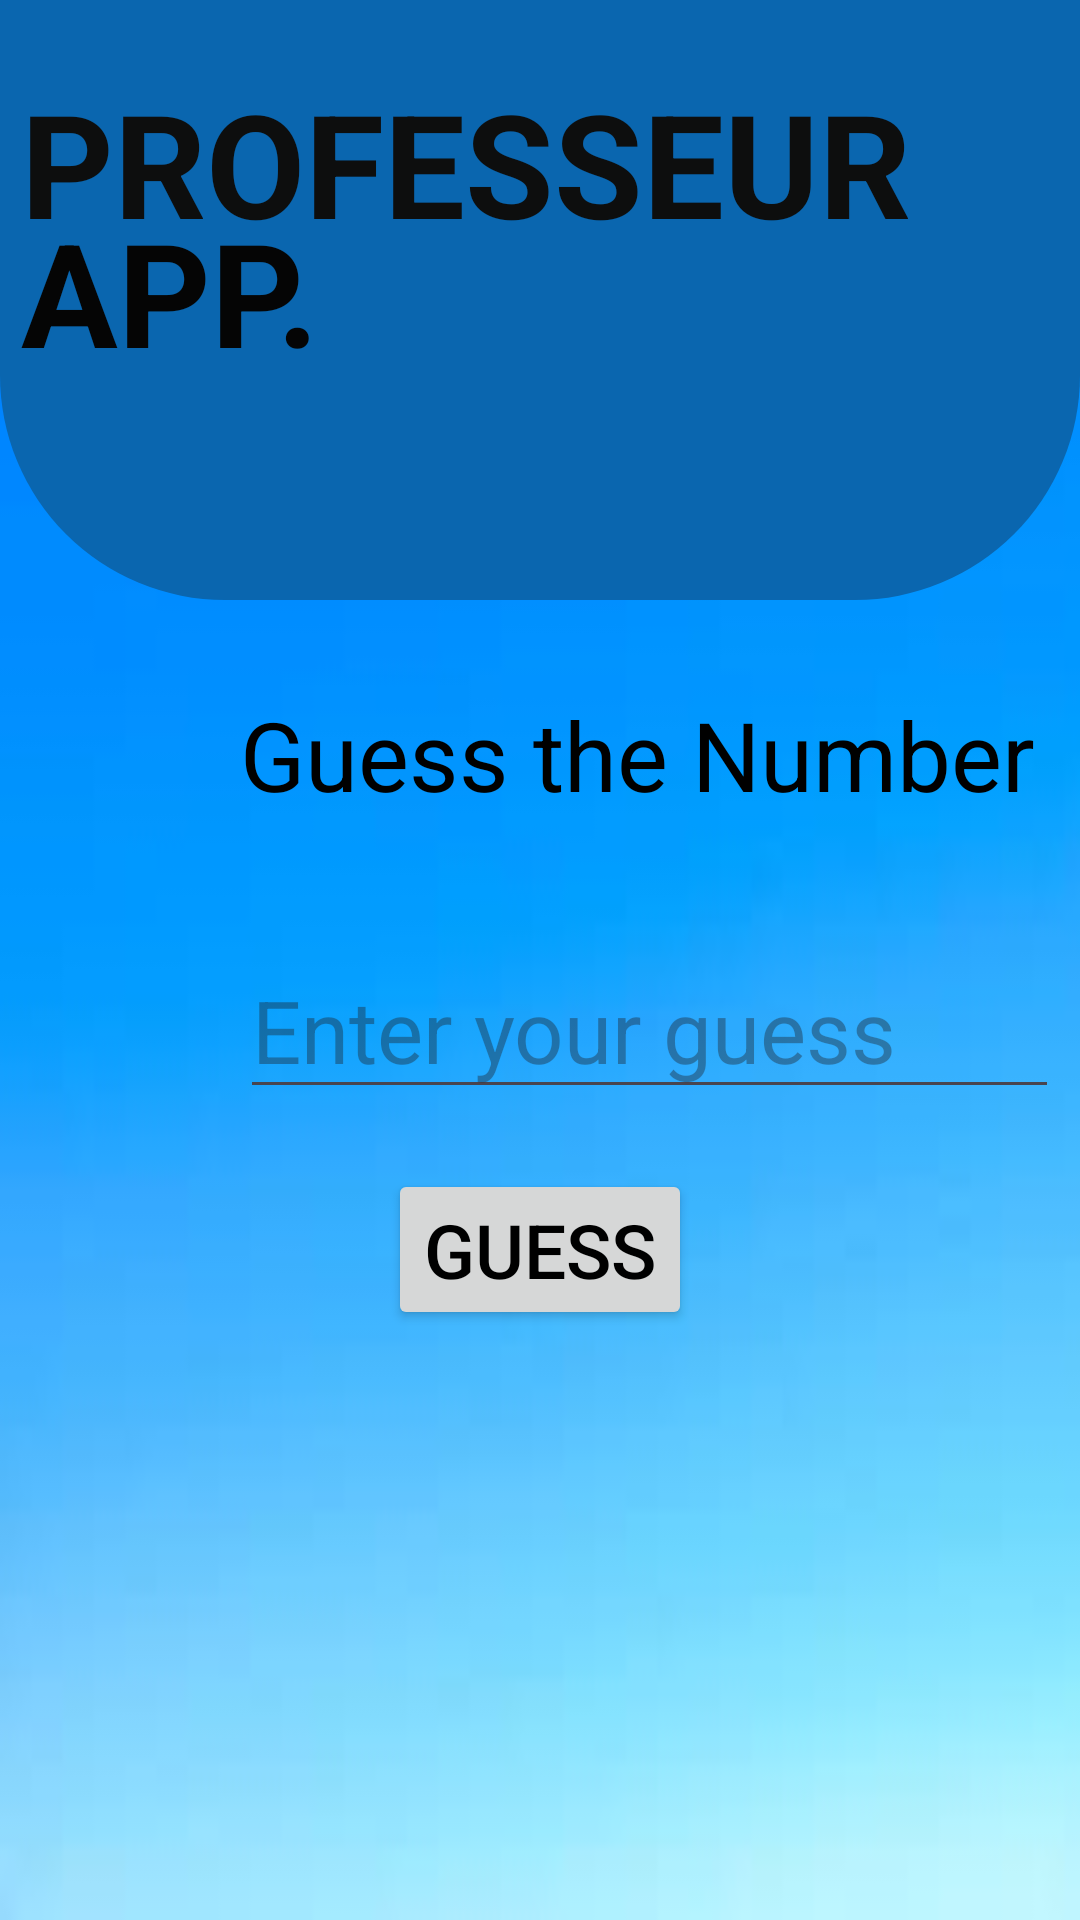

The Android layout XML behind this screen, and the referenced resources:
<!-- AndroidManifest.xml: application theme Theme.PRO_SANDY -->
<!-- res/layout/activity_registration3.xml -->
<RelativeLayout xmlns:android="http://schemas.android.com/apk/res/android"
    xmlns:tools="http://schemas.android.com/tools"
    android:layout_width="match_parent"
    android:layout_height="match_parent"
    android:background="@drawable/img"
    tools:context=".RegistrationActivity3">

    <View
        android:id="@+id/top_view"
        android:layout_width="match_parent"
        android:layout_height="200dp"
        android:background="@drawable/bg_views"
        />
    <GridLayout
        android:layout_width="wrap_content"
        android:layout_height="wrap_content"
        android:layout_below="@+id/top_view"
        />


    <TextView
        android:id="@+id/textView8"
        android:layout_width="wrap_content"
        android:layout_height="wrap_content"
        android:layout_marginTop="15dp"
        android:padding="7dp"
        android:text="PROFESSEUR"
        android:textColor="#0D0E0E"
        android:textSize="48sp"
        android:textStyle="bold" />

    <TextView
        android:id="@+id/textView12"
        android:layout_width="wrap_content"
        android:layout_height="wrap_content"
        android:text="APP."
        android:textColor="#050505"
        android:textSize="48sp"
        android:textStyle="bold"
        android:layout_marginTop="58dp"
        android:padding="7dp"/>

    <TextView
        android:id="@+id/mGuess1"
        android:layout_width="wrap_content"
        android:layout_height="wrap_content"
        android:layout_marginTop="230dp"
        android:textColor="@color/black"
        android:layout_marginLeft="80dp"
        android:text="Guess the Number"
        android:textSize="32sp" />

    <EditText
        android:id="@+id/mGuess2"
        android:layout_width="273dp"
        android:layout_height="wrap_content"
        android:layout_below="@id/mGuess1"
        android:layout_marginLeft="80dp"
        android:layout_marginTop="41dp"
        android:hint="Enter your guess"
        android:inputType="number"
        android:text=""
        android:textColor="@color/black"
        android:textSize="29sp" />

    <Button
        android:id="@+id/BtnGuess"
        android:layout_width="wrap_content"
        android:layout_height="wrap_content"
        android:text="GUESS"
        android:layout_centerHorizontal="true"
        android:layout_marginLeft="80dp"
        android:textColor="@color/black"
        android:textSize="25sp"
        android:layout_below="@id/mGuess2"
        android:layout_marginTop="20dp" />

    <TextView
        android:id="@+id/resultTextView"
        android:layout_width="wrap_content"
        android:layout_height="wrap_content"
        android:layout_below="@id/BtnGuess"
        android:layout_marginTop="20dp"
        android:visibility="gone" />

</RelativeLayout>
<!-- resources referenced by this layout -->
<resources>
  <!-- drawable bg_views (drawable) -->
  <?xml version="1.0" encoding="utf-8"?>
  <shape xmlns:android="http://schemas.android.com/apk/res/android">
      <corners android:bottomRightRadius="75dp"
          android:bottomLeftRadius="75dp"/>
      <solid android:color="#0A66AF"/>
  
  </shape>
  <!-- drawable img: png bitmap (drawable, 18086 bytes) -->
  <style name="Theme.PRO_SANDY" parent="Base.Theme.PRO_SANDY" />
  <style name="Base.Theme.PRO_SANDY" parent="Theme.Material3.DayNight.NoActionBar">
          
          
      </style>
  <!-- not gathered from this repository: default colours our renderer supplied (Android Studio template values) -->
  <color name="black">#FF000000</color>
</resources>
